Labelled photos from "600x600data", an image-classification folder in AndyWang1996/DeepLearningProjectGroup4. The possible labels are: normal, pneumonia.

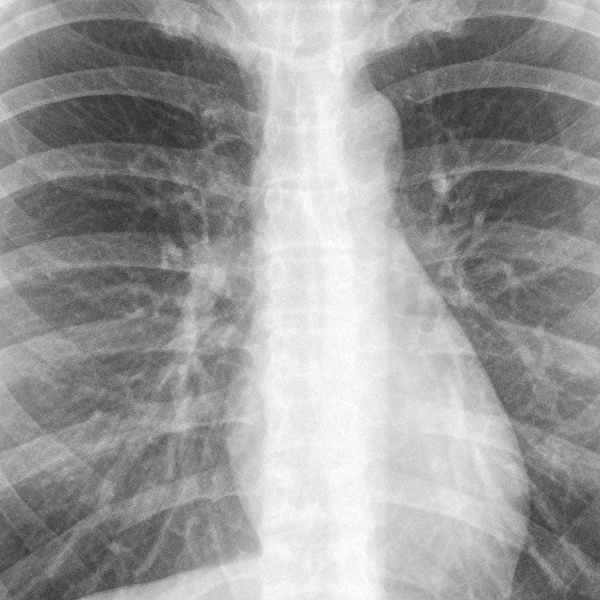
Label: normal

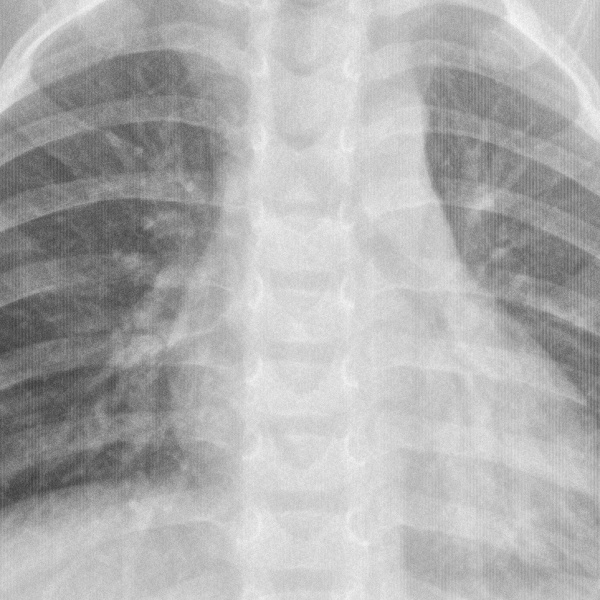
Label: normal

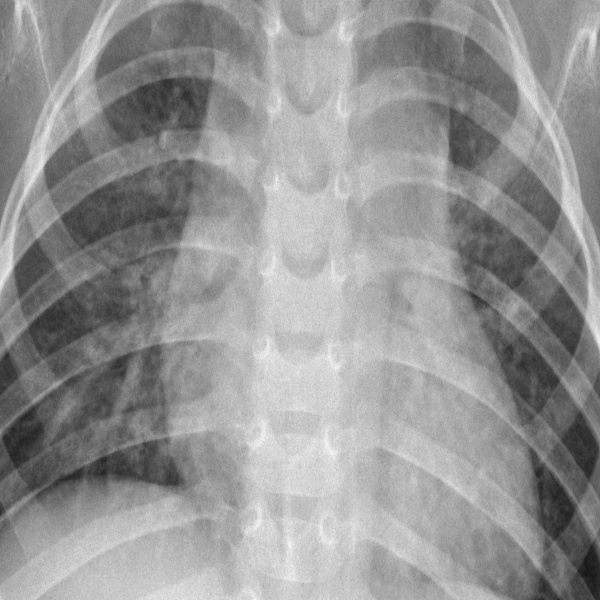
Label: normal

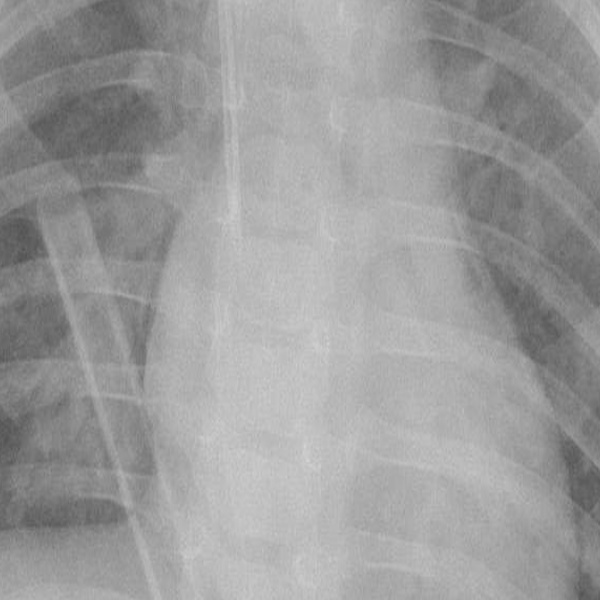
Label: pneumonia

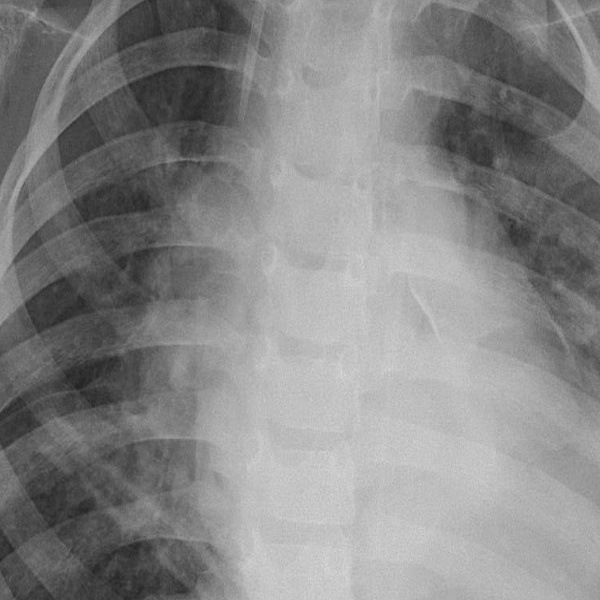
Label: pneumonia

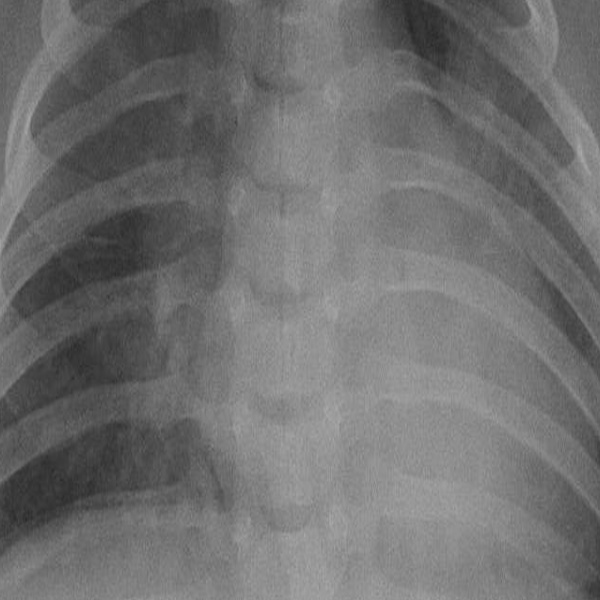
Label: pneumonia
